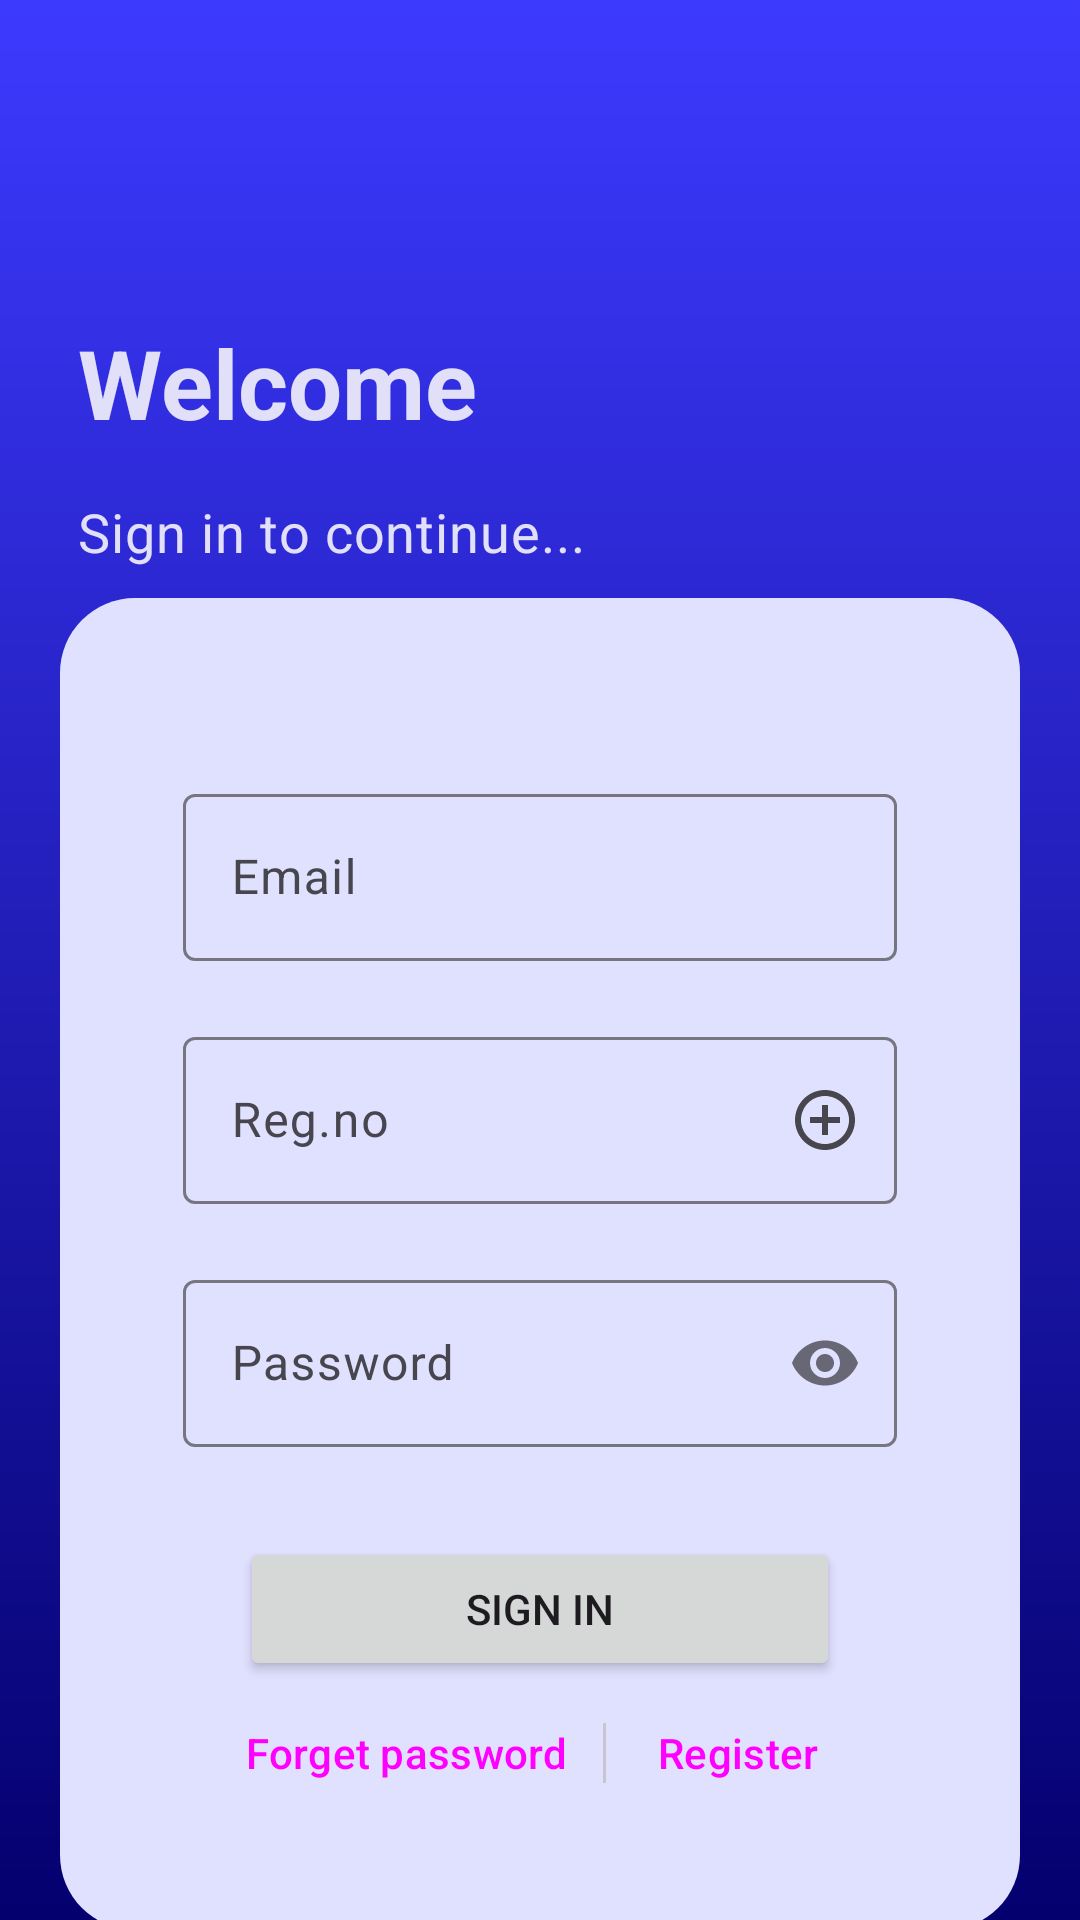

Layout XML and referenced resources for this Android screen:
<!-- AndroidManifest.xml: application theme Theme.UniKey -->
<!-- res/layout/fragment_login_screen.xml -->
<?xml version="1.0" encoding="utf-8"?>
<androidx.core.widget.NestedScrollView xmlns:android="http://schemas.android.com/apk/res/android"
    xmlns:app="http://schemas.android.com/apk/res-auto"
    xmlns:tools="http://schemas.android.com/tools"
    android:layout_width="match_parent"
    android:layout_height="match_parent"
    android:fitsSystemWindows="true"
    tools:context=".ui.loginscreen.LoginScreenFragment">

    <LinearLayout
        android:layout_width="match_parent"
        android:layout_height="match_parent"
        android:orientation="vertical"
        android:padding="20dp"
        android:layout_marginTop="80dp">

        <TextView
            android:layout_width="wrap_content"
            android:layout_height="wrap_content"
            android:text="@string/login_greeting"
            style="@style/TextAppearance.Material3.HeadlineLarge"
            android:textStyle="bold"
            android:textColor="@color/md_theme_light_secondaryContainer"
            android:layout_margin="6dp"/>

        <TextView
            android:id="@+id/welcome_txt"
            android:layout_width="wrap_content"
            android:layout_height="wrap_content"
            android:text="Sign in to continue..."
            style="@style/TextAppearance.Material3.BodyMedium"
            android:textSize="18sp"
            android:textStyle="normal"
            android:layout_marginVertical="10dp"
            android:layout_marginHorizontal="6dp"
            android:textColor="@color/md_theme_light_secondaryContainer"/>
<LinearLayout
    android:layout_width="match_parent"
    android:layout_height="wrap_content"
    android:orientation="vertical"
    android:background="@drawable/login_card_bg">

    <FrameLayout
        android:layout_width="match_parent"
        android:layout_height="5dp">

        <com.google.android.material.progressindicator.LinearProgressIndicator
            android:id="@+id/progress_bar_horizontal"
            android:layout_width="match_parent"
            android:layout_height="wrap_content"
            app:trackCornerRadius="8dp"
            app:trackThickness="5dp"
            app:trackColor="@color/transparent"
            android:layout_marginHorizontal="20dp"
            android:indeterminate="true"
            android:visibility="gone"
            app:indicatorColor="@color/md_theme_dark_error"/>

    </FrameLayout>

    <LinearLayout
        android:layout_width="match_parent"
        android:layout_height="wrap_content"
        android:gravity="center"
        android:orientation="vertical"
        app:layout_constraintEnd_toEndOf="parent"
        app:layout_constraintStart_toStartOf="parent"
        app:layout_constraintBottom_toBottomOf="parent"
        android:padding="35dp"
        android:layout_marginTop="10dp">


        <com.google.android.material.textfield.TextInputLayout
            android:id="@+id/email_input_layout"
            style="@style/Widget.UniKey.TextInputLayout.OutlinedBox"
            android:hint="@string/e_mail"
            app:placeholderText="Enter your Email">

            <com.google.android.material.textfield.TextInputEditText
                android:id="@+id/email_text_input"
                android:layout_width="match_parent"
                android:layout_height="wrap_content"
                android:minWidth="300dp"
                android:inputType="textEmailAddress"/>
        </com.google.android.material.textfield.TextInputLayout>

        <com.google.android.material.textfield.TextInputLayout
            android:id="@+id/reg_no_input_layout"
            style="@style/Widget.UniKey.TextInputLayout.OutlinedBox"
            android:hint="@string/reg_no"
            app:placeholderText="Enter your Reg.no"
            app:endIconDrawable="@drawable/ic_add_circle_outline_24"
            app:endIconMode="custom"
            app:helperTextTextColor="@color/md_theme_dark_errorContainer">

            <com.google.android.material.textfield.TextInputEditText
                android:enabled="false"
                android:id="@+id/reg_no_input"
                android:layout_width="match_parent"
                android:layout_height="wrap_content"
                android:minWidth="300dp"
                android:inputType="number"/>
        </com.google.android.material.textfield.TextInputLayout>

        <com.google.android.material.textfield.TextInputLayout
            android:id="@+id/password_input_layout"
            style="@style/Widget.UniKey.TextInputLayout.OutlinedBox"
            android:hint="@string/password"
            app:placeholderText="Enter your password"
            app:passwordToggleEnabled="true">

            <com.google.android.material.textfield.TextInputEditText
                android:id="@+id/password_text_input"
                android:layout_width="match_parent"
                android:layout_height="wrap_content"
                android:minWidth="300dp"
                android:inputType="textPassword" />
        </com.google.android.material.textfield.TextInputLayout>

        <Button
            android:id="@+id/btn_login"
            android:layout_width="wrap_content"
            android:layout_height="wrap_content"
            android:minWidth="200dp"
            android:layout_marginHorizontal="10dp"
            android:layout_marginTop="20dp"
            android:text="Sign in"/>

        <LinearLayout
            android:orientation="horizontal"
            android:layout_width="wrap_content"
            android:layout_height="wrap_content"
            android:layout_gravity="center_horizontal"
            android:gravity="center">
            <Button
                android:id="@+id/forget_password_btn"
                android:layout_width="wrap_content"
                android:layout_height="wrap_content"
                android:text="@string/forget_password"
                style="@style/Widget.Material3.Button.TextButton" />
            <com.google.android.material.divider.MaterialDivider
                android:id="@+id/divider"
                android:layout_width="1dp"
                android:layout_height="20dp"/>
            <Button
                android:id="@+id/signUp_btn"
                android:layout_width="wrap_content"
                android:layout_height="wrap_content"
                android:text="@string/register"
                style="@style/Widget.Material3.Button.TextButton"/>

        </LinearLayout>


    </LinearLayout>

</LinearLayout>


    </LinearLayout>

</androidx.core.widget.NestedScrollView>
<!-- resources referenced by this layout -->
<resources>
  <color name="md_theme_dark_error">#FFB4A9</color>
  <color name="md_theme_dark_errorContainer">#DB8589</color>
  <color name="md_theme_light_secondaryContainer">#E2E0F9</color>
  <color name="transparent">@android:color/transparent</color>
  <!-- drawable ic_add_circle_outline_24 (drawable) -->
  <vector android:height="24dp" android:tint="#B3000000"
      android:viewportHeight="24" android:viewportWidth="24"
      android:width="24dp" xmlns:android="http://schemas.android.com/apk/res/android">
      <path android:fillColor="@android:color/white" android:pathData="M13,7h-2v4L7,11v2h4v4h2v-4h4v-2h-4L13,7zM12,2C6.48,2 2,6.48 2,12s4.48,10 10,10 10,-4.48 10,-10S17.52,2 12,2zM12,20c-4.41,0 -8,-3.59 -8,-8s3.59,-8 8,-8 8,3.59 8,8 -3.59,8 -8,8z"/>
  </vector>
  <!-- drawable login_card_bg (drawable) -->
  <?xml version="1.0" encoding="utf-8"?>
  <shape xmlns:android="http://schemas.android.com/apk/res/android"
      android:shape="rectangle">
      <solid android:color="@color/md_theme_light_primaryContainer" />
      <corners android:radius="25dp" />
  
  </shape>
  <string name="e_mail">Email</string>
  <string name="forget_password">Forget password</string>
  <string name="login_greeting">Welcome</string>
  <string name="password">Password</string>
  <string name="reg_no">Reg.no</string>
  <string name="register">Register</string>
  <style name="Widget.UniKey.TextInputLayout.OutlinedBox" parent="Widget.Material3.TextInputLayout.OutlinedBox">
          <item name="android:layout_width">match_parent</item>
          <item name="android:layout_height">wrap_content</item>
          <item name="android:layout_marginTop">10dp</item>
          <item name="android:layout_marginBottom">10dp</item>
          <item name="android:layout_marginStart">6dp</item>
          <item name="android:layout_marginEnd">6dp</item>
          <item name="placeholderTextColor">@color/md_theme_light_outline</item>
      </style>
  <color name="md_theme_light_primaryContainer">#E0E0FF</color>
  <color name="md_theme_light_outline">#777680</color>
  <color name="md_theme_light_primary">#3D3AFF</color>
  <color name="md_theme_light_onPrimary">#FFFFFF</color>
  <color name="md_theme_light_onPrimaryContainer">#04006E</color>
  <color name="md_theme_light_secondary">#5D5D72</color>
  <color name="md_theme_light_onSecondary">#FFFFFF</color>
  <color name="md_theme_light_onSecondaryContainer">#191A2C</color>
  <color name="md_theme_light_tertiary">#785369</color>
  <color name="md_theme_light_onTertiary">#FFFFFF</color>
  <color name="md_theme_light_tertiaryContainer">#FFD7EE</color>
  <color name="md_theme_light_onTertiaryContainer">#2F1125</color>
  <color name="md_theme_light_error">#BA1B1B</color>
  <color name="md_theme_light_errorContainer">#FFDAD4</color>
  <color name="md_theme_light_onError">#FFFFFF</color>
  <color name="md_theme_light_onErrorContainer">#410001</color>
  <color name="md_theme_light_background">#FFFBFF</color>
  <color name="md_theme_light_onBackground">#1B1B1F</color>
  <color name="md_theme_light_surface">#FFFBFF</color>
  <color name="md_theme_light_onSurface">#1B1B1F</color>
  <color name="md_theme_light_surfaceVariant">#E4E1EC</color>
  <color name="md_theme_light_onSurfaceVariant">#47464F</color>
  <color name="md_theme_light_inverseOnSurface">#F3EFF4</color>
  <color name="md_theme_light_inverseSurface">#313033</color>
  <color name="md_theme_light_primaryInverse">#BFC1FF</color>
  <!-- drawable app_bg (drawable) -->
  <?xml version="1.0" encoding="utf-8"?>
  <shape xmlns:android="http://schemas.android.com/apk/res/android"
      android:shape="rectangle">
      <gradient
          android:angle="270"
          android:type="linear"
          android:startColor="@color/md_theme_light_primary"
          android:endColor="@color/md_theme_light_onPrimaryContainer"  />
  </shape>
</resources>
